pico-8 play session: mixed d-pad (fixed 12-tick cycle)

[t = 2 s] mixed d-pad (1.2s cycle ×~1): → ← ↑ ↓ + 🅾/❎ taps, ~2s
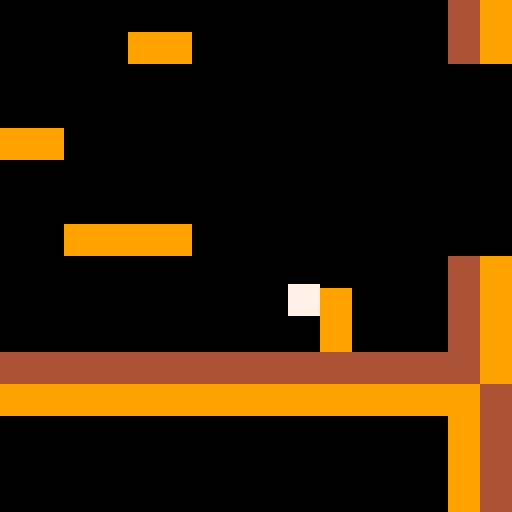
[t = 4 s] mixed d-pad (1.2s cycle ×~3): → ← ↑ ↓ + 🅾/❎ taps, ~4s
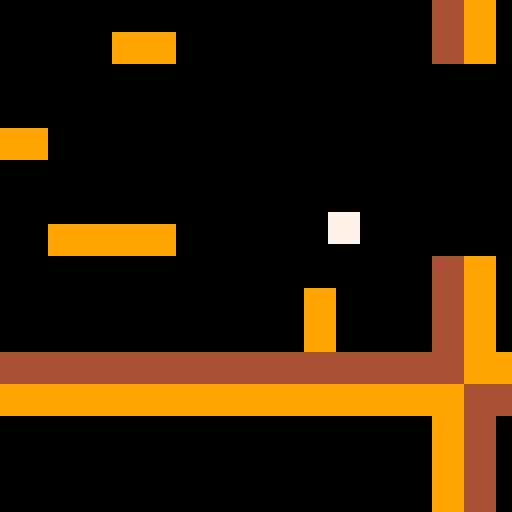
[t = 6 s] mixed d-pad (1.2s cycle ×~5): → ← ↑ ↓ + 🅾/❎ taps, ~6s
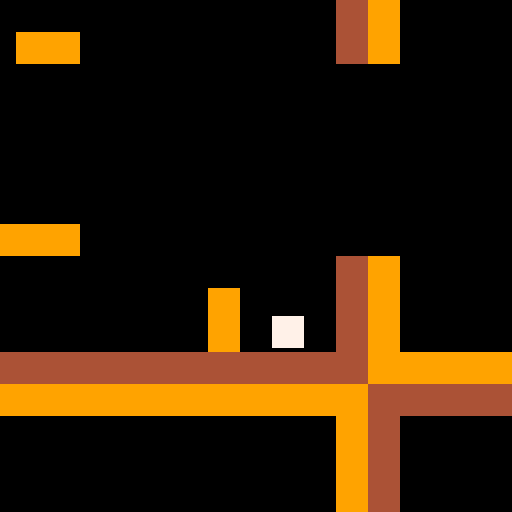
[t = 8 s] mixed d-pad (1.2s cycle ×~6): → ← ↑ ↓ + 🅾/❎ taps, ~8s
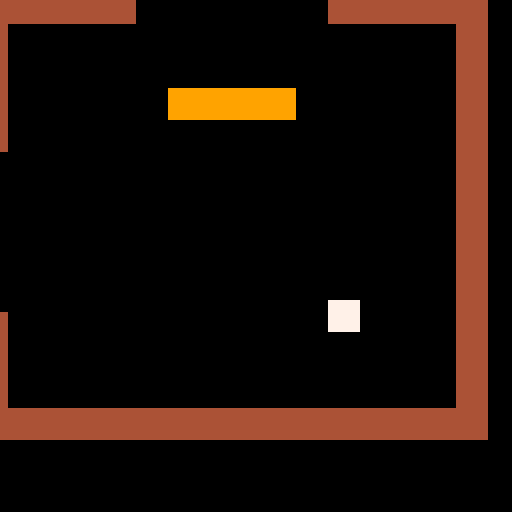

pico-8 cartridge
version 16
__lua__

--todo : improve collision detection
--todo : add camera

--player
player = {
   --starting position
   x = 72,
   y = 16,
   --velocity
   dx = 0,
   dy = 0,
   --can player jump?
   grounded = false,
   --tuning constants
   jumpvel = 3.4
}

--globals
glob = {
   --per frame gravity
   grav = 0.2
}

--2d vector
function vector(x, y)
   local v = {
      x = x,
      y = y,
      --get length of vector
      get_length = function(self)
	 return sqrt((self.x ^ 2) + (self.y ^ 2))
      end,

      --get the normal of the vector
      get_norm = function(self)
	 local l = self:get_length()
	 return vector((self.x / l), (self.y / l)), l;
      end,
   }
   return v
end

--camera
function p_camera(target)
   local c = {
      --target to follow
      tar = target,
      pos = vector(target.x, target.y),
      --how far from the center of the screen
      --the target can be before the camera
      --starts to follow
      pull_threshold = 16,
      --min and max positions of camera
      --the edges of the level
      min_pos = vector(64, 64),
      max_pos = vector(320, 320),
      shake_remaining = 0,
      shake_force = 0,

      update = function(self)
	 self.shake_remaining = max(0, self.shake_remaining - 1)

	 --follow target outside of pull range
	 if self:pull_max_x() < self.tar.x then
	    self.pos.x += min(self.tar.x - self:pull_max_x(), 4)
	 end
	 if self:pull_min_x() > self.tar.x then
	    self.pos.x += min(self.tar.x - self:pull_min_x(), 4)
	 end
	 if self:pull_max_y() < self.tar.y then
            self.pos.y += min(self.tar.y - self:pull_max_y(), 4)
	 end
	 if self:pull_min_y() > self.tar.y then
	    self.pos.y += min(self.tar.y - self:pull_min_y(), 4)
	 end

	 --lock to edge
	 if(self.pos.x < self.min_pos.x)self.pos.x = self.min_pos.x
	 if(self.pos.x > self.max_pos.x)self.pos.x = self.max_pos.x
	 if(self.pos.y < self.min_pos.y)self.pos.y = self.min_pos.y
	 if(self.pos.y > self.max_pos.y)self.pos.y = self.max_pos.y
      end,

      cam_position = function(self)
	 --calculate camera shake
	 local shk = vector(0, 0)
	 if self.shake_remaining > 0 then
	    shk.x = rnd(self.shake_force) - (self.shake_force / 2)
	    shk.y = rnd(self.shake_force) - (self.shake_force / 2)
         end
         return self.pos.x - 64 + shk.x, self.pos.y - 64 + shk.y
      end,

      pull_max_x = function(self)
         return self.pos.x + self.pull_threshold
      end,

      pull_min_x = function(self)
         return self.pos.x - self.pull_threshold
      end,

      pull_max_y = function(self)
         return self.pos.y + self.pull_threshold
      end,

      pull_min_y = function(self)
         return self.pos.y - self.pull_threshold
      end,

      shake = function(self, ticks, force)
         self.shake_remaining = ticks
         self.shake_force = force
      end
   }
   return c
end

--reset to initial state
--todo : player stuff needs to be refactored here
function reset()
   p1 = player
   cam = p_camera(p1)
end

function _init()
   reset()
end

--called 60 times per second
function _update60()
   --current position
   local currentx = p1.x
   cam:update()

   --jump
   if (btnp(2) or btnp(4) or btnp(5)) and p1.grounded then
      p1.dy = -p1.jumpvel
   end

   --move
   --always reset velocity when not moving
   p1.dx=0
   --left
   if btn(0) then
      p1.dx = -2
   end
   --right
   if btn(1) then
      p1.dx = 2
   end

   --apply velocity
   p1.x += p1.dx

   --collision detection (walls)
   --check for walls in movement direction
   local xoffset = 0
   if p1.dx > 0 then xoffset = 7 end

   --detect collision
   local horz = mget(((p1.x + xoffset) / 8), ((p1.y + 7) / 8))
   if fget(horz, 0) then
      --when they 'hit' a wall they need
      --to be reset to their last legal position
      p1.x = currentx
   end

   --accumulate gravity
   p1.dy += glob.grav

   --fall
   p1.y += p1.dy

   --collision detection (floor)
   --check for floor at bottom center of player
   local vert = mget(((p1.x + 4) / 8), ((p1.y + 8) / 8))

   --always assume the player is in the air
   --unless we determine otherwise
   p1.grounded = false

   --only check for floors while moving downward
   if p1.dy > 0 then
      --look for a solid tile
      if fget(vert, 0) then
	 --set player position to top of floor tile
	 p1.y = flr((p1.y) / 8) * 8
	 --halt velocity
	 p1.dy = 0
	 --allow jumping
	 p1.grounded = true
      end
   end

   --collision detection (ceiling)
   --check for ceiling at top center of player
   vert = mget(((p1.x + 4) /8), (p1.y / 8))

   --only check for ceilings while moving upwards
   if p1.dy <= 0 then
      --look for a solid tile
      if fget(vert, 0) then
	 --set player position right below ceiling tile
	 p1.y = flr((p1.y + 8) / 8) * 8
	 --halt velocity
	 p1.dy = 0
      end
   end
end
   
function _draw()
   --clear the screen
   cls()
   --update camera
   camera(cam:cam_position())
   --draw the map
   map(0, 0, 0, 0, 128, 128)
   --draw player over map
   spr(1, p1.x, p1.y)
   print("v1.0 2018 - @nord", 14, 0, 1)
end
__gfx__
00000000777777774444444499999999000000000000000000000000000000000000000000000000000000000000000000000000000000000000000000000000
00000000777777774444444499999999000000000000000000000000000000000000000000000000000000000000000000000000000000000000000000000000
00700700777777774444444499999999000000000000000000000000000000000000000000000000000000000000000000000000000000000000000000000000
00077000777777774444444499999999000000000000000000000000000000000000000000000000000000000000000000000000000000000000000000000000
00077000777777774444444499999999000000000000000000000000000000000000000000000000000000000000000000000000000000000000000000000000
00700700777777774444444499999999000000000000000000000000000000000000000000000000000000000000000000000000000000000000000000000000
00000000777777774444444499999999000000000000000000000000000000000000000000000000000000000000000000000000000000000000000000000000
00000000777777774444444499999999000000000000000000000000000000000000000000000000000000000000000000000000000000000000000000000000
__gff__
0000010100000000000000000000000000000000000000000000000000000000000000000000000000000000000000000000000000000000000000000000000000000000000000000000000000000000000000000000000000000000000000000000000000000000000000000000000000000000000000000000000000000000
0000000000000000000000000000000000000000000000000000000000000000000000000000000000000000000000000000000000000000000000000000000000000000000000000000000000000000000000000000000000000000000000000000000000000000000000000000000000000000000000000000000000000000
__map__
0202020202020202020202020202020203030303030303030303030303030303000000000000000000000000000000000000000000000000000000000000000000000000000000000000000000000000000000000000000000000000000000000000000000000000000000000000000000000000000000000000000000000000
0200000000000000000000000000000203000000000000000000000000000003000000000000000000000000000000000000000000000000000000000000000000000000000000000000000000000000000000000000000000000000000000000000000000000000000000000000000000000000000000000000000000000000
0200000000000000000000000000000203000000000000000000000000000003000000000000000000000000000000000000000000000000000000000000000000000000000000000000000000000000000000000000000000000000000000000000000000000000000000000000000000000000000000000000000000000000
0200000000030300000000000000000203000000000000000000000000000003000000000000000000000000000000000000000000000000000000000000000000000000000000000000000000000000000000000000000000000000000000000000000000000000000000000000000000000000000000000000000000000000
0200000000000000000000000000000000000000000000000000000000000003000000000000000000000000000000000000000000000000000000000000000000000000000000000000000000000000000000000000000000000000000000000000000000000000000000000000000000000000000000000000000000000000
0200000000000000000000000000000000000000000000000202020000000003000000000000000000000000000000000000000000000000000000000000000000000000000000000000000000000000000000000000000000000000000000000000000000000000000000000000000000000000000000000000000000000000
0203030000000000000000000000000000000000000000000000000000000003000000000000000000000000000000000000000000000000000000000000000000000000000000000000000000000000000000000000000000000000000000000000000000000000000000000000000000000000000000000000000000000000
0200000000000000000000000000000000000000000000000000000000020003000000000000000000000000000000000000000000000000000000000000000000000000000000000000000000000000000000000000000000000000000000000000000000000000000000000000000000000000000000000000000000000000
0200000000000000000000000000000000000000000000000000000000000003000000000000000000000000000000000000000000000000000000000000000000000000000000000000000000000000000000000000000000000000000000000000000000000000000000000000000000000000000000000000000000000000
0200000303030300000000000000000000000000000000000000000000000003000000000000000000000000000000000000000000000000000000000000000000000000000000000000000000000000000000000000000000000000000000000000000000000000000000000000000000000000000000000000000000000000
0200000000000000000000000000000203000000000000000000000002020003000000000000000000000000000000000000000000000000000000000000000000000000000000000000000000000000000000000000000000000000000000000000000000000000000000000000000000000000000000000000000000000000
0200000000000000000000030000000203000000000000000000000000000003000000000000000000000000000000000000000000000000000000000000000000000000000000000000000000000000000000000000000000000000000000000000000000000000000000000000000000000000000000000000000000000000
0200000000000000000000030000000203000000000000000000000000000003000000000000000000000000000000000000000000000000000000000000000000000000000000000000000000000000000000000000000000000000000000000000000000000000000000000000000000000000000000000000000000000000
0202020202020202020202020202020203030303030000000000000303030303000000000000000000000000000000000000000000000000000000000000000000000000000000000000000000000000000000000000000000000000000000000000000000000000000000000000000000000000000000000000000000000000
0303030303030303030303030303030302020202020000000000000202020202000000000000000000000000000000000000000000000000000000000000000000000000000000000000000000000000000000000000000000000000000000000000000000000000000000000000000000000000000000000000000000000000
0300000000000000000000000000000302000000000000000000000000000002000000000000000000000000000000000000000000000000000000000000000000000000000000000000000000000000000000000000000000000000000000000000000000000000000000000000000000000000000000000000000000000000
0300000000000000000000000000000302000000000000000000000000000002000000000000000000000000000000000000000000000000000000000000000000000000000000000000000000000000000000000000000000000000000000000000000000000000000000000000000000000000000000000000000000000000
0300000000000000000000000000000302000000000003030303000000000002000000000000000000000000000000000000000000000000000000000000000000000000000000000000000000000000000000000000000000000000000000000000000000000000000000000000000000000000000000000000000000000000
0300000202000000000000000000000302000000000000000000000000000002000000000000000000000000000000000000000000000000000000000000000000000000000000000000000000000000000000000000000000000000000000000000000000000000000000000000000000000000000000000000000000000000
0300000000000000000000000000000000000000000000000000000000000002000000000000000000000000000000000000000000000000000000000000000000000000000000000000000000000000000000000000000000000000000000000000000000000000000000000000000000000000000000000000000000000000
0300000000000202000000000000000000000000000000000000000000000002000000000000000000000000000000000000000000000000000000000000000000000000000000000000000000000000000000000000000000000000000000000000000000000000000000000000000000000000000000000000000000000000
0300000000000000000000000000000000000000000000000000000000000002000000000000000000000000000000000000000000000000000000000000000000000000000000000000000000000000000000000000000000000000000000000000000000000000000000000000000000000000000000000000000000000000
0300000000000000000202000000000000000000000000000000000000000002000000000000000000000000000000000000000000000000000000000000000000000000000000000000000000000000000000000000000000000000000000000000000000000000000000000000000000000000000000000000000000000000
0300000000000000000000000000000000000000000000000000000000000002000000000000000000000000000000000000000000000000000000000000000000000000000000000000000000000000000000000000000000000000000000000000000000000000000000000000000000000000000000000000000000000000
0300000000000000000000000000000302000000000000000000000000000002000000000000000000000000000000000000000000000000000000000000000000000000000000000000000000000000000000000000000000000000000000000000000000000000000000000000000000000000000000000000000000000000
0300000000000000000000000000000302000000000000000000000000000002000000000000000000000000000000000000000000000000000000000000000000000000000000000000000000000000000000000000000000000000000000000000000000000000000000000000000000000000000000000000000000000000
0300000000000000000000000000000302000000000000000000000000000002000000000000000000000000000000000000000000000000000000000000000000000000000000000000000000000000000000000000000000000000000000000000000000000000000000000000000000000000000000000000000000000000
0303030303030303030303030303030302020202020202020202020202020202000000000000000000000000000000000000000000000000000000000000000000000000000000000000000000000000000000000000000000000000000000000000000000000000000000000000000000000000000000000000000000000000
